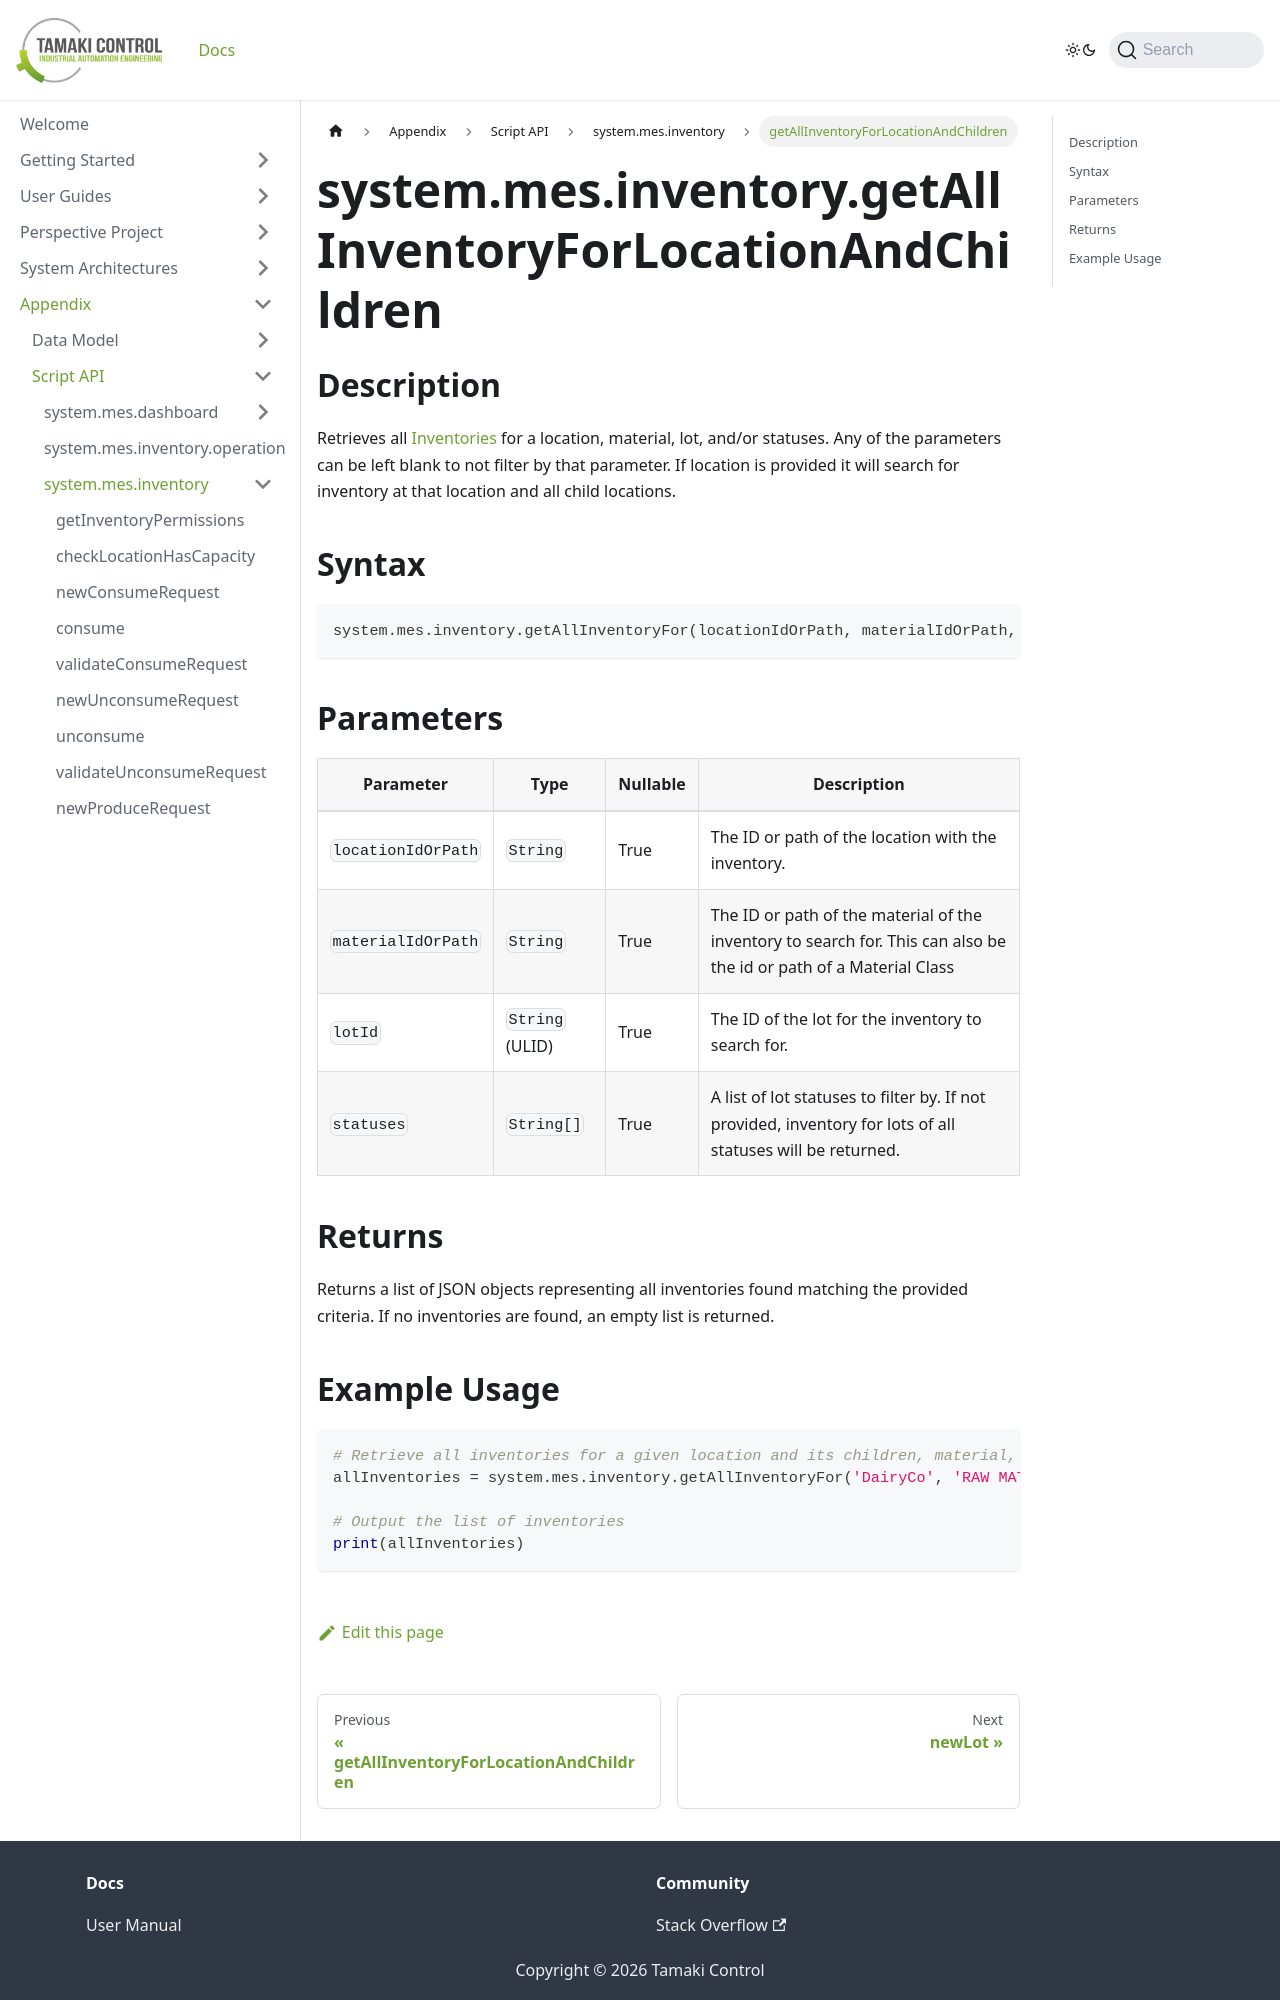

repository: TamakiControl/tamaki-mes-docs · page: docs/appendix/script-api/inventory-script-api/get-all-inventory-for/index.html · generator: docusaurus

---
sidebar_position: 47
title: "getAllInventoryForLocationAndChildren"
description: "Retrieves all inventories at a given location and its children."
---

# system.mes.inventory.getAllInventoryForLocationAndChildren

## Description

Retrieves all [Inventories](../../data-model/inventory-model/inventory) for a location, material, lot, and/or statuses. Any of the parameters can be left blank to not filter by that parameter. If location is provided it will search for inventory at that location and all child locations.

## Syntax

```python
system.mes.inventory.getAllInventoryFor(locationIdOrPath, materialIdOrPath, lotId, statuses)
```

## Parameters

| Parameter          | Type            | Nullable | Description                                                                                                        |
|--------------------|-----------------|----------|--------------------------------------------------------------------------------------------------------------------|
| `locationIdOrPath` | `String`        | True     | The ID or path of the location with the inventory.                                                                 |
| `materialIdOrPath` | `String`        | True     | The ID or path of the material of the inventory to search for. This can also be the id or path of a Material Class |
| `lotId`            | `String` (ULID) | True     | The ID of the lot for the inventory to search for.                                                                 |
| `statuses`         | `String[]`      | True     | A list of lot statuses to filter by. If not provided, inventory for lots of all statuses will be returned.         |


## Returns

Returns a list of JSON objects representing all inventories found matching the provided criteria. If no inventories are found, an empty list is returned.
